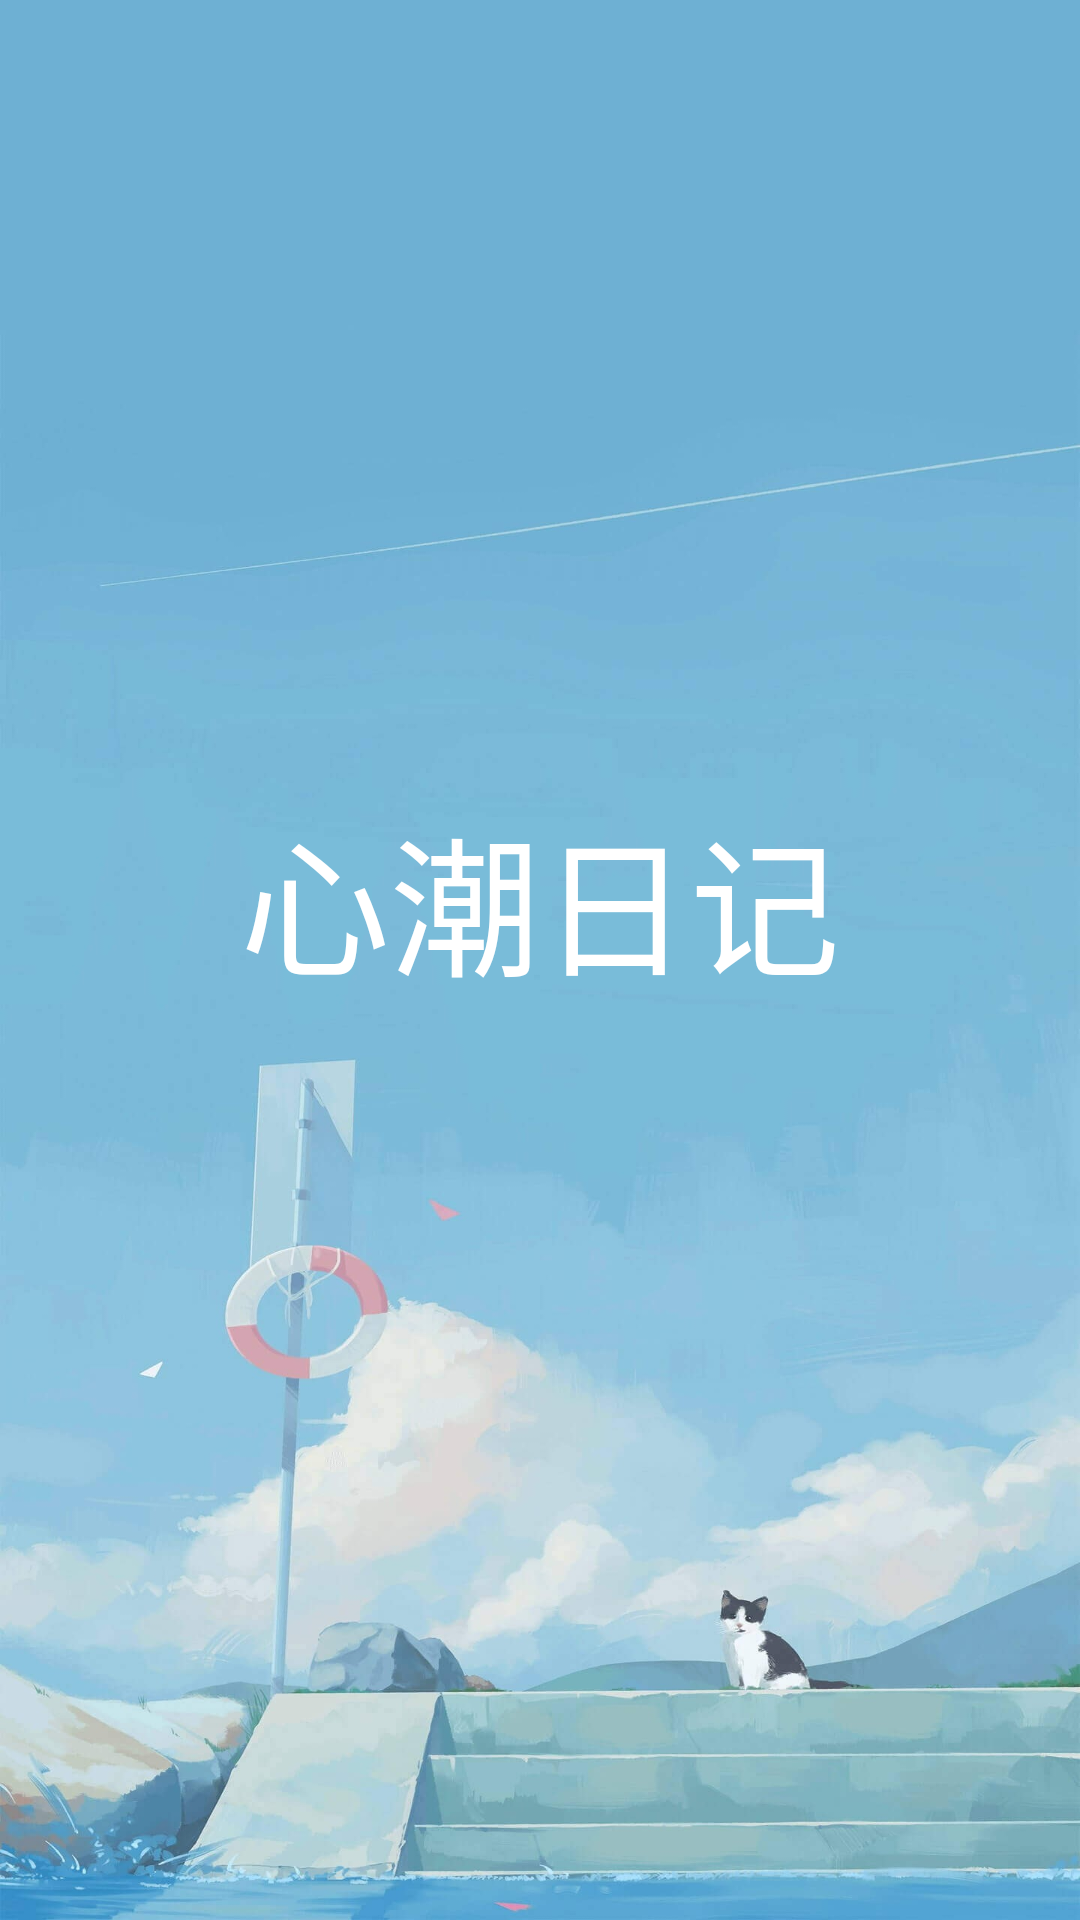

Here is an Android app screen rendered from its layout file. Give the layout XML and the strings, colors and styles it references.
<!-- AndroidManifest.xml: application theme Theme.MyApp5 -->
<!-- res/layout/activity_main.xml -->
<?xml version="1.0" encoding="utf-8"?>
<LinearLayout xmlns:android="http://schemas.android.com/apk/res/android"
    xmlns:app="http://schemas.android.com/apk/res-auto"
    xmlns:tools="http://schemas.android.com/tools"
    android:layout_width="match_parent"
    android:layout_height="match_parent"
    android:orientation="vertical"
    android:background="@drawable/bg_image_1000"
    tools:context=".MainActivity">

    <TextView
        android:id="@+id/interface_0"
        android:layout_width="match_parent"
        android:layout_height="100dp"
        android:layout_marginTop="250dp"
        android:layout_gravity="center"
        android:text="心潮日记"
        android:gravity="center"
        android:typeface="normal"
        android:textSize="50dp"
        android:textColor="#FFFFFF"/>

    <RelativeLayout
        android:layout_width="match_parent"
        android:layout_height="match_parent"
        android:orientation="horizontal"
        android:gravity="center"
        android:layout_marginTop="300dp">
        <Button
            android:id="@+id/interface_1"
            android:layout_width="150dp"
            android:background="@drawable/bg_btn2"
            android:layout_height="50dp"
            android:text="注册"
            android:textSize="25dp"
            android:textColor="#FFFFFF"/>
        <Button
            android:id="@+id/interface_2"
            android:layout_width="150dp"
            android:layout_height="50dp"
            android:background="@drawable/bg_btn2"
            android:layout_toRightOf="@+id/interface_1"
            android:layout_marginLeft="20dp"
            android:text="登录"
            android:textSize="25dp"
            android:textColor="#FFFFFF"/>
    </RelativeLayout>



</LinearLayout>
<!-- resources referenced by this layout -->
<resources>
  <!-- drawable bg_btn2 (drawable) -->
  <?xml version="1.0" encoding="utf-8"?>
  <shape xmlns:android="http://schemas.android.com/apk/res/android"
      android:shape="rectangle">
      <stroke
          android:width="2dp"
          android:color="#ADC9C9"/>
      <corners
          android:radius="5dp"/>
  </shape>
  <!-- drawable bg_image_1000: jpeg bitmap (drawable, 117617 bytes) -->
  <style name="Theme.MyApp5" parent="Theme.MaterialComponents.DayNight.NoActionBar.Bridge">
          
          <item name="colorPrimary">@color/purple_500</item>
          <item name="colorPrimaryVariant">@color/purple_700</item>
          <item name="colorOnPrimary">@color/white</item>
          
          <item name="colorSecondary">@color/teal_200</item>
          <item name="colorSecondaryVariant">@color/teal_700</item>
          <item name="colorOnSecondary">@color/black</item>
          
          <item name="android:statusBarColor" tools:targetApi="l">?attr/colorPrimaryVariant</item>
          
      </style>
  <!-- not gathered from this repository: default colours our renderer supplied (Android Studio template values) -->
  <color name="purple_500">#FF6200EE</color>
  <color name="purple_700">#FF3700B3</color>
  <color name="teal_200">#FF03DAC5</color>
  <color name="teal_700">#FF018786</color>
  <color name="black">#FF000000</color>
  <color name="white">#FFFFFFFF</color>
</resources>
